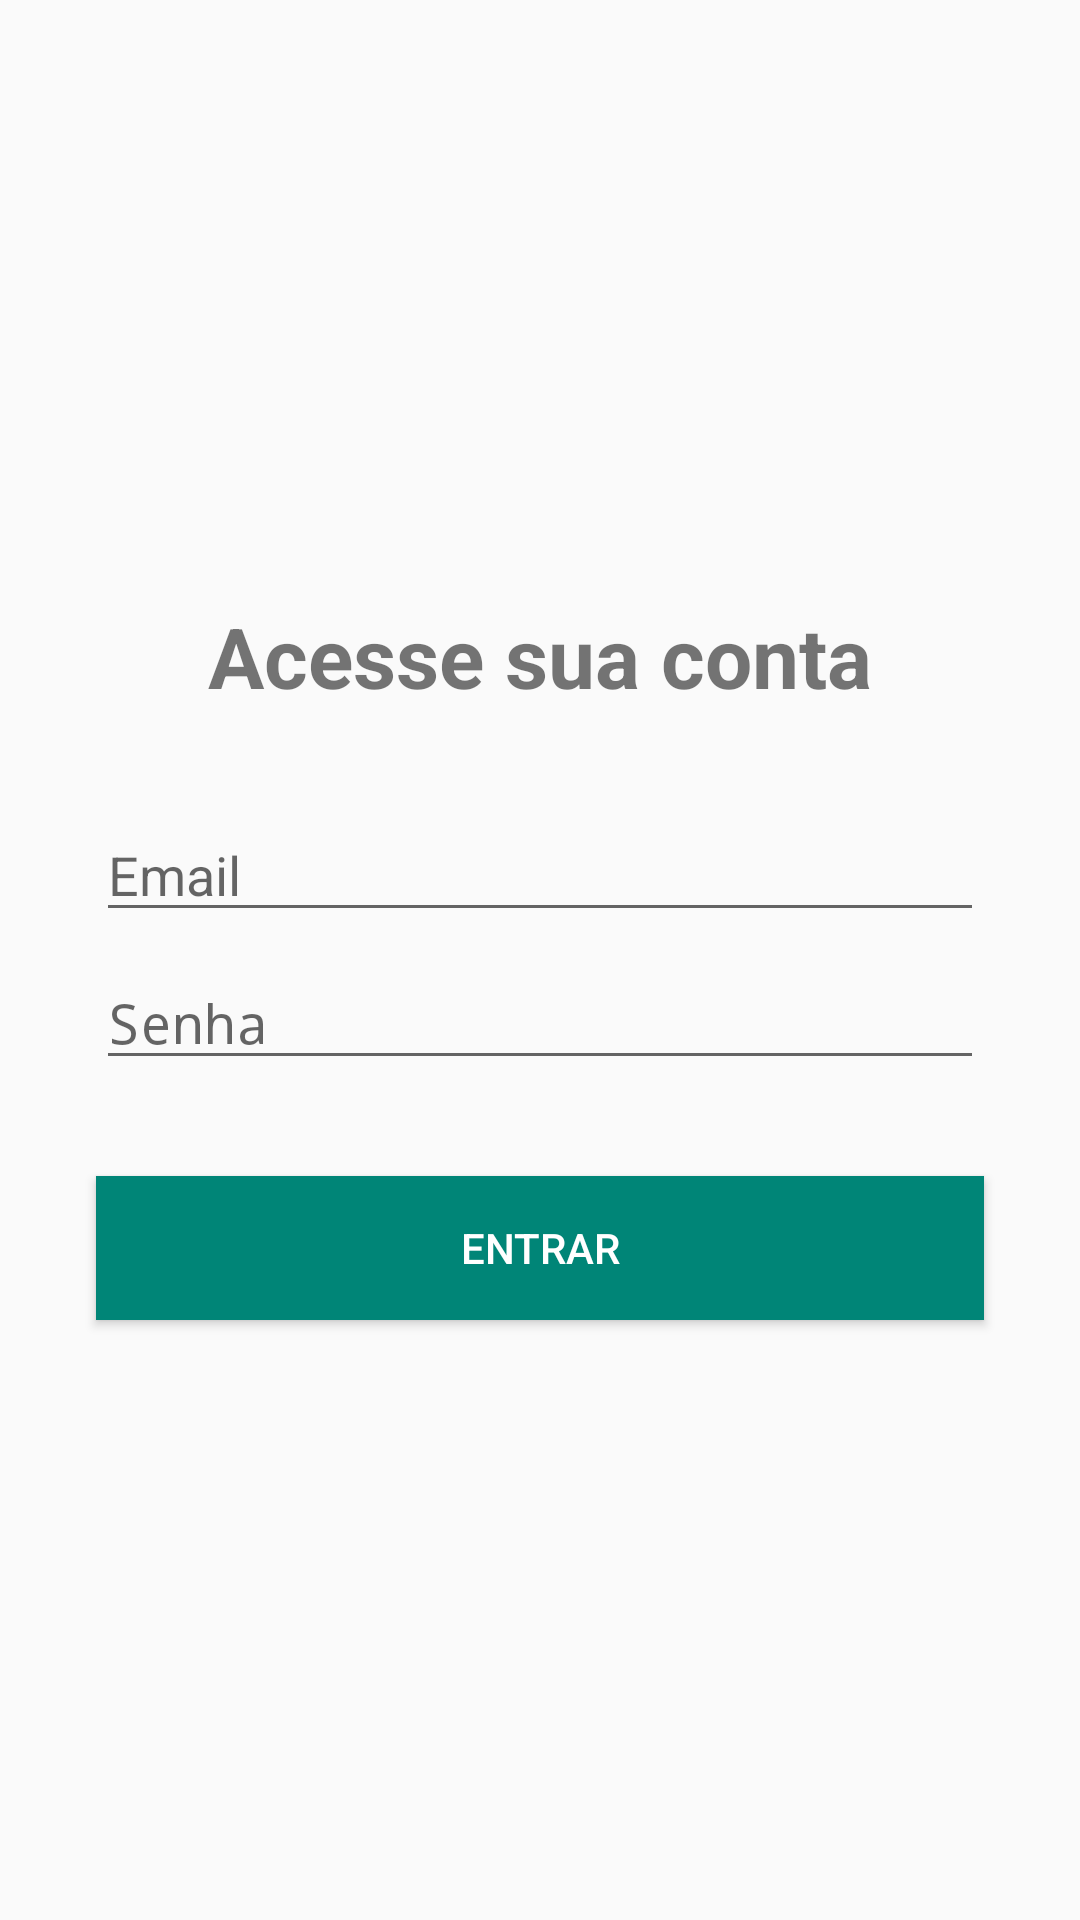

Write the Android layout XML for this screen, with the resource values it uses.
<!-- AndroidManifest.xml: application theme AppTheme -->
<!-- res/layout/activity_login.xml -->
<?xml version="1.0" encoding="utf-8"?>
<androidx.constraintlayout.widget.ConstraintLayout xmlns:android="http://schemas.android.com/apk/res/android"
    xmlns:app="http://schemas.android.com/apk/res-auto"
    xmlns:tools="http://schemas.android.com/tools"
    android:layout_width="match_parent"
    android:layout_height="match_parent"
    tools:context=".activity.LoginActivity">

    <TextView
        android:id="@+id/textView7"
        android:layout_width="wrap_content"
        android:layout_height="wrap_content"
        android:layout_marginBottom="32dp"
        android:text="Acesse sua conta"
        android:textSize="28sp"
        android:textStyle="bold"
        app:layout_constraintBottom_toTopOf="@+id/editEmail"
        app:layout_constraintEnd_toEndOf="parent"
        app:layout_constraintStart_toStartOf="parent"
        app:layout_constraintTop_toTopOf="parent"
        app:layout_constraintVertical_chainStyle="packed" />

    <EditText
        android:id="@+id/editEmail"
        android:layout_width="0dp"
        android:layout_height="wrap_content"
        android:layout_marginStart="32dp"
        android:layout_marginLeft="32dp"
        android:layout_marginEnd="32dp"
        android:layout_marginRight="32dp"
        android:layout_marginBottom="8dp"
        android:drawableLeft="@drawable/ic_email_cinza_24dp"
        android:drawablePadding="5dp"
        android:ems="10"
        android:hint="Email"
        android:inputType="textEmailAddress"
        app:layout_constraintBottom_toTopOf="@+id/editSenha"
        app:layout_constraintEnd_toEndOf="parent"
        app:layout_constraintStart_toStartOf="parent"
        app:layout_constraintTop_toBottomOf="@+id/textView7" />

    <EditText
        android:id="@+id/editSenha"
        android:layout_width="0dp"
        android:layout_height="wrap_content"
        android:layout_marginStart="32dp"
        android:layout_marginLeft="32dp"
        android:layout_marginEnd="32dp"
        android:layout_marginRight="32dp"
        android:layout_marginBottom="32dp"
        android:drawableLeft="@drawable/ic_lock_cinza_24dp"
        android:drawablePadding="5dp"
        android:ems="10"
        android:hint="Senha"
        android:inputType="textPassword"
        app:layout_constraintBottom_toTopOf="@+id/buttonEntrar"
        app:layout_constraintEnd_toEndOf="parent"
        app:layout_constraintStart_toStartOf="parent"
        app:layout_constraintTop_toBottomOf="@+id/editEmail" />

    <Button
        android:id="@+id/buttonEntrar"
        android:layout_width="0dp"
        android:layout_height="wrap_content"
        android:layout_marginStart="32dp"
        android:layout_marginLeft="32dp"
        android:layout_marginEnd="32dp"
        android:layout_marginRight="32dp"
        android:background="@color/colorPrimary"
        android:text="Entrar"
        android:textColor="@android:color/white"
        app:layout_constraintBottom_toBottomOf="parent"
        app:layout_constraintEnd_toEndOf="parent"
        app:layout_constraintStart_toStartOf="parent"
        app:layout_constraintTop_toBottomOf="@+id/editSenha" />
</androidx.constraintlayout.widget.ConstraintLayout>
<!-- resources referenced by this layout -->
<resources>
  <color name="colorPrimary">#008577</color>
  <style name="AppTheme" parent="Theme.AppCompat.Light.DarkActionBar">
          
          <item name="colorPrimary">#01C7D2</item>
          <item name="colorPrimaryDark">#00B2BC</item>
          <item name="colorAccent">#FF706A</item>
      </style>
</resources>
